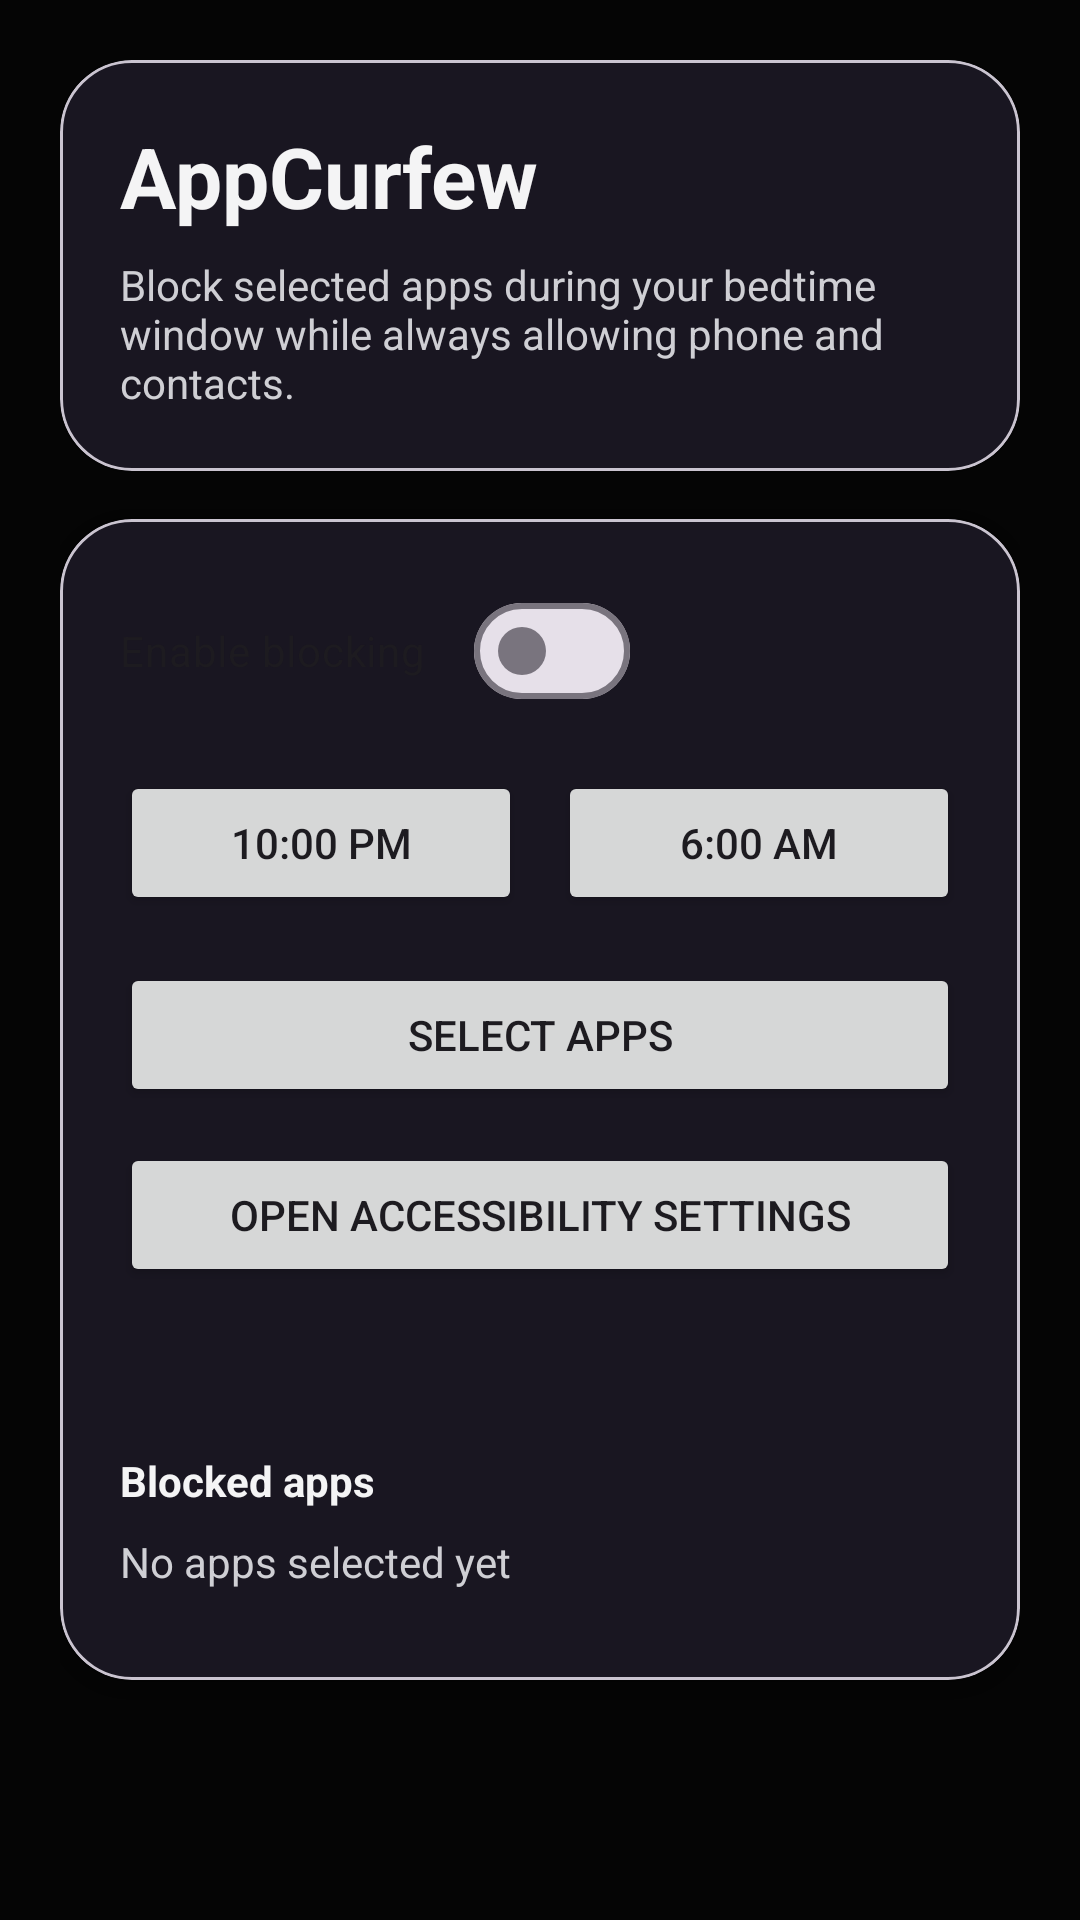

Android layout source for this screen:
<!-- AndroidManifest.xml: application theme Theme.AppCurfew -->
<!-- res/layout/activity_main.xml -->
<?xml version="1.0" encoding="utf-8"?>
<ScrollView xmlns:android="http://schemas.android.com/apk/res/android"
    xmlns:app="http://schemas.android.com/apk/res-auto"
    xmlns:tools="http://schemas.android.com/tools"
    android:layout_width="match_parent"
    android:layout_height="match_parent"
    android:fillViewport="true"
    android:background="@color/app_background"
    tools:context=".MainActivity">

    <androidx.constraintlayout.widget.ConstraintLayout
        android:id="@+id/main"
        android:layout_width="match_parent"
        android:layout_height="wrap_content"
        android:padding="20dp">

        <com.google.android.material.card.MaterialCardView
            android:id="@+id/cardHeader"
            android:layout_width="0dp"
            android:layout_height="wrap_content"
            app:cardBackgroundColor="@color/app_surface"
            app:cardCornerRadius="24dp"
            app:cardElevation="2dp"
            app:layout_constraintEnd_toEndOf="parent"
            app:layout_constraintStart_toStartOf="parent"
            app:layout_constraintTop_toTopOf="parent">

            <LinearLayout
                android:layout_width="match_parent"
                android:layout_height="wrap_content"
                android:orientation="vertical"
                android:padding="20dp">

                <TextView
                    android:id="@+id/textTitle"
                    android:layout_width="match_parent"
                    android:layout_height="wrap_content"
                    android:text="@string/app_name"
                    android:textAppearance="?attr/textAppearanceHeadlineMedium"
                    android:textColor="@color/app_on_background"
                    android:textStyle="bold" />

                <TextView
                    android:id="@+id/textSubtitle"
                    android:layout_width="match_parent"
                    android:layout_height="wrap_content"
                    android:layout_marginTop="8dp"
                    android:text="@string/bedtime_description"
                    android:textColor="@color/app_on_surface_variant" />

            </LinearLayout>
        </com.google.android.material.card.MaterialCardView>

        <com.google.android.material.card.MaterialCardView
            android:id="@+id/cardControls"
            android:layout_width="0dp"
            android:layout_height="wrap_content"
            android:layout_marginTop="16dp"
            app:cardBackgroundColor="@color/app_surface"
            app:cardCornerRadius="24dp"
            app:cardElevation="2dp"
            app:layout_constraintEnd_toEndOf="parent"
            app:layout_constraintStart_toStartOf="parent"
            app:layout_constraintTop_toBottomOf="@id/cardHeader">

            <LinearLayout
                android:layout_width="match_parent"
                android:layout_height="wrap_content"
                android:orientation="vertical"
                android:padding="20dp">

                <com.google.android.material.materialswitch.MaterialSwitch
                    android:id="@+id/switchEnableBlocking"
                    android:layout_width="wrap_content"
                    android:layout_height="wrap_content"
                    android:text="@string/enable_blocking" />

                <LinearLayout
                    android:layout_width="match_parent"
                    android:layout_height="wrap_content"
                    android:layout_marginTop="16dp"
                    android:orientation="horizontal">

                    <Button
                        android:id="@+id/buttonStartTime"
                        android:layout_width="0dp"
                        android:layout_height="wrap_content"
                        android:layout_weight="1"
                        android:text="10:00 PM" />

                    <Button
                        android:id="@+id/buttonEndTime"
                        android:layout_width="0dp"
                        android:layout_height="wrap_content"
                        android:layout_marginStart="12dp"
                        android:layout_weight="1"
                        android:text="6:00 AM" />

                </LinearLayout>

                <Button
                    android:id="@+id/buttonSelectApps"
                    android:layout_width="match_parent"
                    android:layout_height="wrap_content"
                    android:layout_marginTop="16dp"
                    android:text="@string/select_blocked_apps" />

                <Button
                    android:id="@+id/buttonAccessibilitySettings"
                    android:layout_width="match_parent"
                    android:layout_height="wrap_content"
                    android:layout_marginTop="12dp"
                    android:text="@string/open_accessibility_settings" />

                <TextView
                    android:id="@+id/textWhitelistSummary"
                    android:layout_width="match_parent"
                    android:layout_height="wrap_content"
                    android:layout_marginTop="16dp"
                    android:textColor="@color/app_on_surface_variant" />

                <TextView
                    android:id="@+id/blockedAppsTitle"
                    android:layout_width="match_parent"
                    android:layout_height="wrap_content"
                    android:layout_marginTop="20dp"
                    android:text="@string/blocked_apps_title"
                    android:textColor="@color/app_on_background"
                    android:textStyle="bold" />

                <TextView
                    android:id="@+id/blockedAppsEmpty"
                    android:layout_width="match_parent"
                    android:layout_height="wrap_content"
                    android:layout_marginTop="8dp"
                    android:text="@string/blocked_apps_empty"
                    android:textColor="@color/app_on_surface_variant" />

                <com.google.android.material.chip.ChipGroup
                    android:id="@+id/blockedAppsGroup"
                    android:layout_width="match_parent"
                    android:layout_height="wrap_content"
                    android:layout_marginTop="10dp"
                    app:chipSpacingHorizontal="8dp"
                    app:chipSpacingVertical="8dp"
                    app:singleLine="false" />

            </LinearLayout>
        </com.google.android.material.card.MaterialCardView>

    </androidx.constraintlayout.widget.ConstraintLayout>
</ScrollView>
<!-- resources referenced by this layout -->
<resources>
  <color name="app_background">#FF050505</color>
  <color name="app_on_background">#FFF4F4F5</color>
  <color name="app_on_surface_variant">#FFCFCFD4</color>
  <color name="app_surface">#FF111111</color>
  <string name="app_name">AppCurfew</string>
  <string name="bedtime_description">Block selected apps during your bedtime window while always allowing phone and contacts.</string>
  <string name="blocked_apps_empty">No apps selected yet</string>
  <string name="blocked_apps_title">Blocked apps</string>
  <string name="enable_blocking">Enable blocking</string>
  <string name="open_accessibility_settings">Open accessibility settings</string>
  <string name="select_blocked_apps">Select apps</string>
  <style name="Theme.AppCurfew" parent="Base.Theme.AppCurfew" />
  <style name="Base.Theme.AppCurfew" parent="Theme.Material3.DayNight.NoActionBar">
          <item name="colorPrimary">@color/app_primary</item>
          <item name="colorOnPrimary">@color/app_on_primary</item>
          <item name="colorPrimaryContainer">@color/app_primary_container</item>
          <item name="colorOnPrimaryContainer">@color/app_on_primary</item>
          <item name="colorSecondary">@color/app_primary</item>
          <item name="colorSurface">@color/app_surface</item>
          <item name="colorSurfaceVariant">@color/app_surface_variant</item>
          <item name="colorOnSurface">@color/app_on_background</item>
          <item name="colorOnSurfaceVariant">@color/app_on_surface_variant</item>
          <item name="colorOnBackground">@color/app_on_background</item>
          <item name="android:statusBarColor">@color/app_background</item>
          <item name="android:navigationBarColor">@color/app_background</item>
          <item name="android:windowBackground">@color/app_background</item>
      </style>
  <color name="app_primary">#FF8B5CF6</color>
  <color name="app_on_primary">#FFFFFFFF</color>
  <color name="app_primary_container">#FF2A1848</color>
  <color name="app_surface_variant">#FF1A1A1A</color>
</resources>
